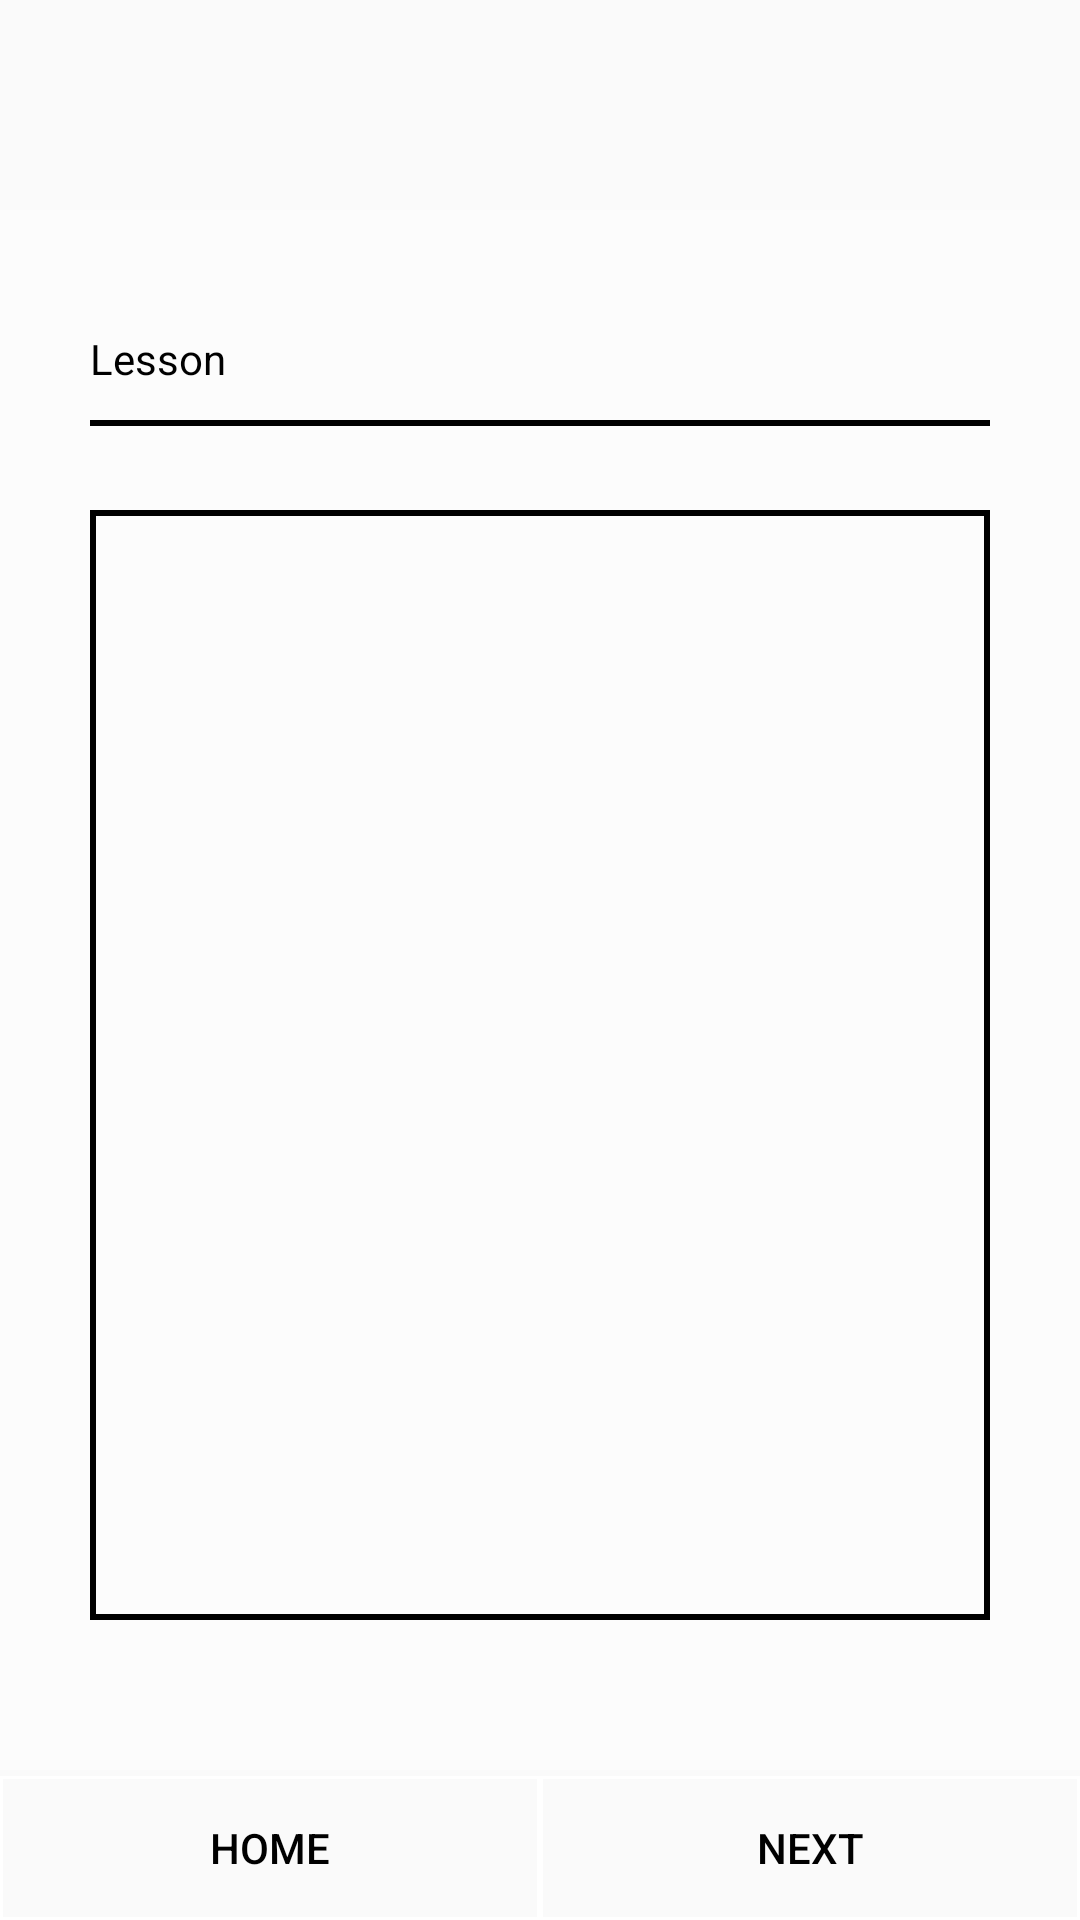

Here is an Android app screen rendered from its layout file. Give the layout XML and the strings, colors and styles it references.
<!-- AndroidManifest.xml: application theme MyTheme -->
<!-- res/layout/activity_lesson.xml -->
<?xml version="1.0" encoding="utf-8"?>
<RelativeLayout xmlns:android="http://schemas.android.com/apk/res/android"
    android:layout_width="match_parent"
    android:layout_height="match_parent">

    <RelativeLayout
        android:layout_width="match_parent"
        android:layout_height="match_parent"
        android:layout_marginTop="70dp"
        android:layout_marginBottom="50dp"
        android:paddingBottom="50dp"
        android:background="#5fff">

        <LinearLayout
            android:layout_width="match_parent"
            android:layout_height="wrap_content"
            android:layout_marginTop="20dp">

            <TextView
                android:layout_width="wrap_content"
                android:layout_height="wrap_content"
                android:text="Lesson"
                android:textColor="@color/black"
                android:layout_weight="1"
                android:layout_marginLeft="30dp"
                android:layout_marginTop="20dp">
            </TextView>

            <ImageView
                android:id="@+id/btn_note"
                android:layout_width="30dp"
                android:layout_height="50dp"
                android:src="@drawable/edit"
                android:layout_marginRight="30dp"/>

        </LinearLayout>

        <View
            android:layout_width="match_parent"
            android:layout_height= "2dp"
            android:background="@color/black"
            android:layout_marginTop="70dp"
            android:layout_marginLeft="30dp"
            android:layout_marginRight="30dp"/>

        <LinearLayout
            android:id="@+id/lesson_board"
            android:layout_width="match_parent"
            android:layout_height="match_parent"
            android:layout_marginTop="100dp"
            android:layout_marginLeft="30dp"
            android:layout_marginRight="30dp"
            android:background="@drawable/quiz_border"
            android:orientation="vertical"
            android:padding="20dp">


            <TextView
                android:id="@+id/status"
                android:layout_width="match_parent"
                android:layout_height="wrap_content"
                android:layout_marginTop="300dp"/>
        </LinearLayout>

    </RelativeLayout>


    <LinearLayout
        android:layout_width="match_parent"
        android:layout_height="wrap_content"
        android:weightSum="2"
        android:layout_alignParentBottom="true">

        <Button
            android:id="@+id/left_btn"
            android:layout_width="wrap_content"
            android:layout_height="wrap_content"
            android:layout_weight="1"
            android:background="@drawable/border"
            android:textColor="@color/black"
            android:padding="10dp"
            android:text="Home"/>


        <Button
            android:id="@+id/right_btn"
            android:layout_width="wrap_content"
            android:layout_weight="1"
            android:layout_height="wrap_content"
            android:background="@drawable/border"
            android:textColor="@color/black"
            android:padding="10dp"
            android:text="Next"/>

    </LinearLayout>



</RelativeLayout>
<!-- resources referenced by this layout -->
<resources>
  <color name="black">#000000</color>
  <!-- drawable border (drawable) -->
  <shape xmlns:android="http://schemas.android.com/apk/res/android" android:shape="rectangle" >
      <solid android:color="#00000000" />
      <stroke android:width="1dip" android:color="#ffffffff"/>
  </shape>
  <!-- drawable quiz_border (drawable-v24) -->
  <?xml version="1.0" encoding="utf-8"?>
  <shape
      xmlns:android="http://schemas.android.com/apk/res/android"
      android:layout_width="match_parent"
      android:layout_height="match_parent"
      android:shape="rectangle">
  
      <stroke
          android:width="2dp"
          android:color="#000000"/>
  
  </shape>
  <style name="MyTheme" parent="Theme.AppCompat.Light.NoActionBar">
    <item name="android:windowNoTitle">true</item>
    <item name="android:windowFullscreen">true</item> 
  </style>
</resources>
